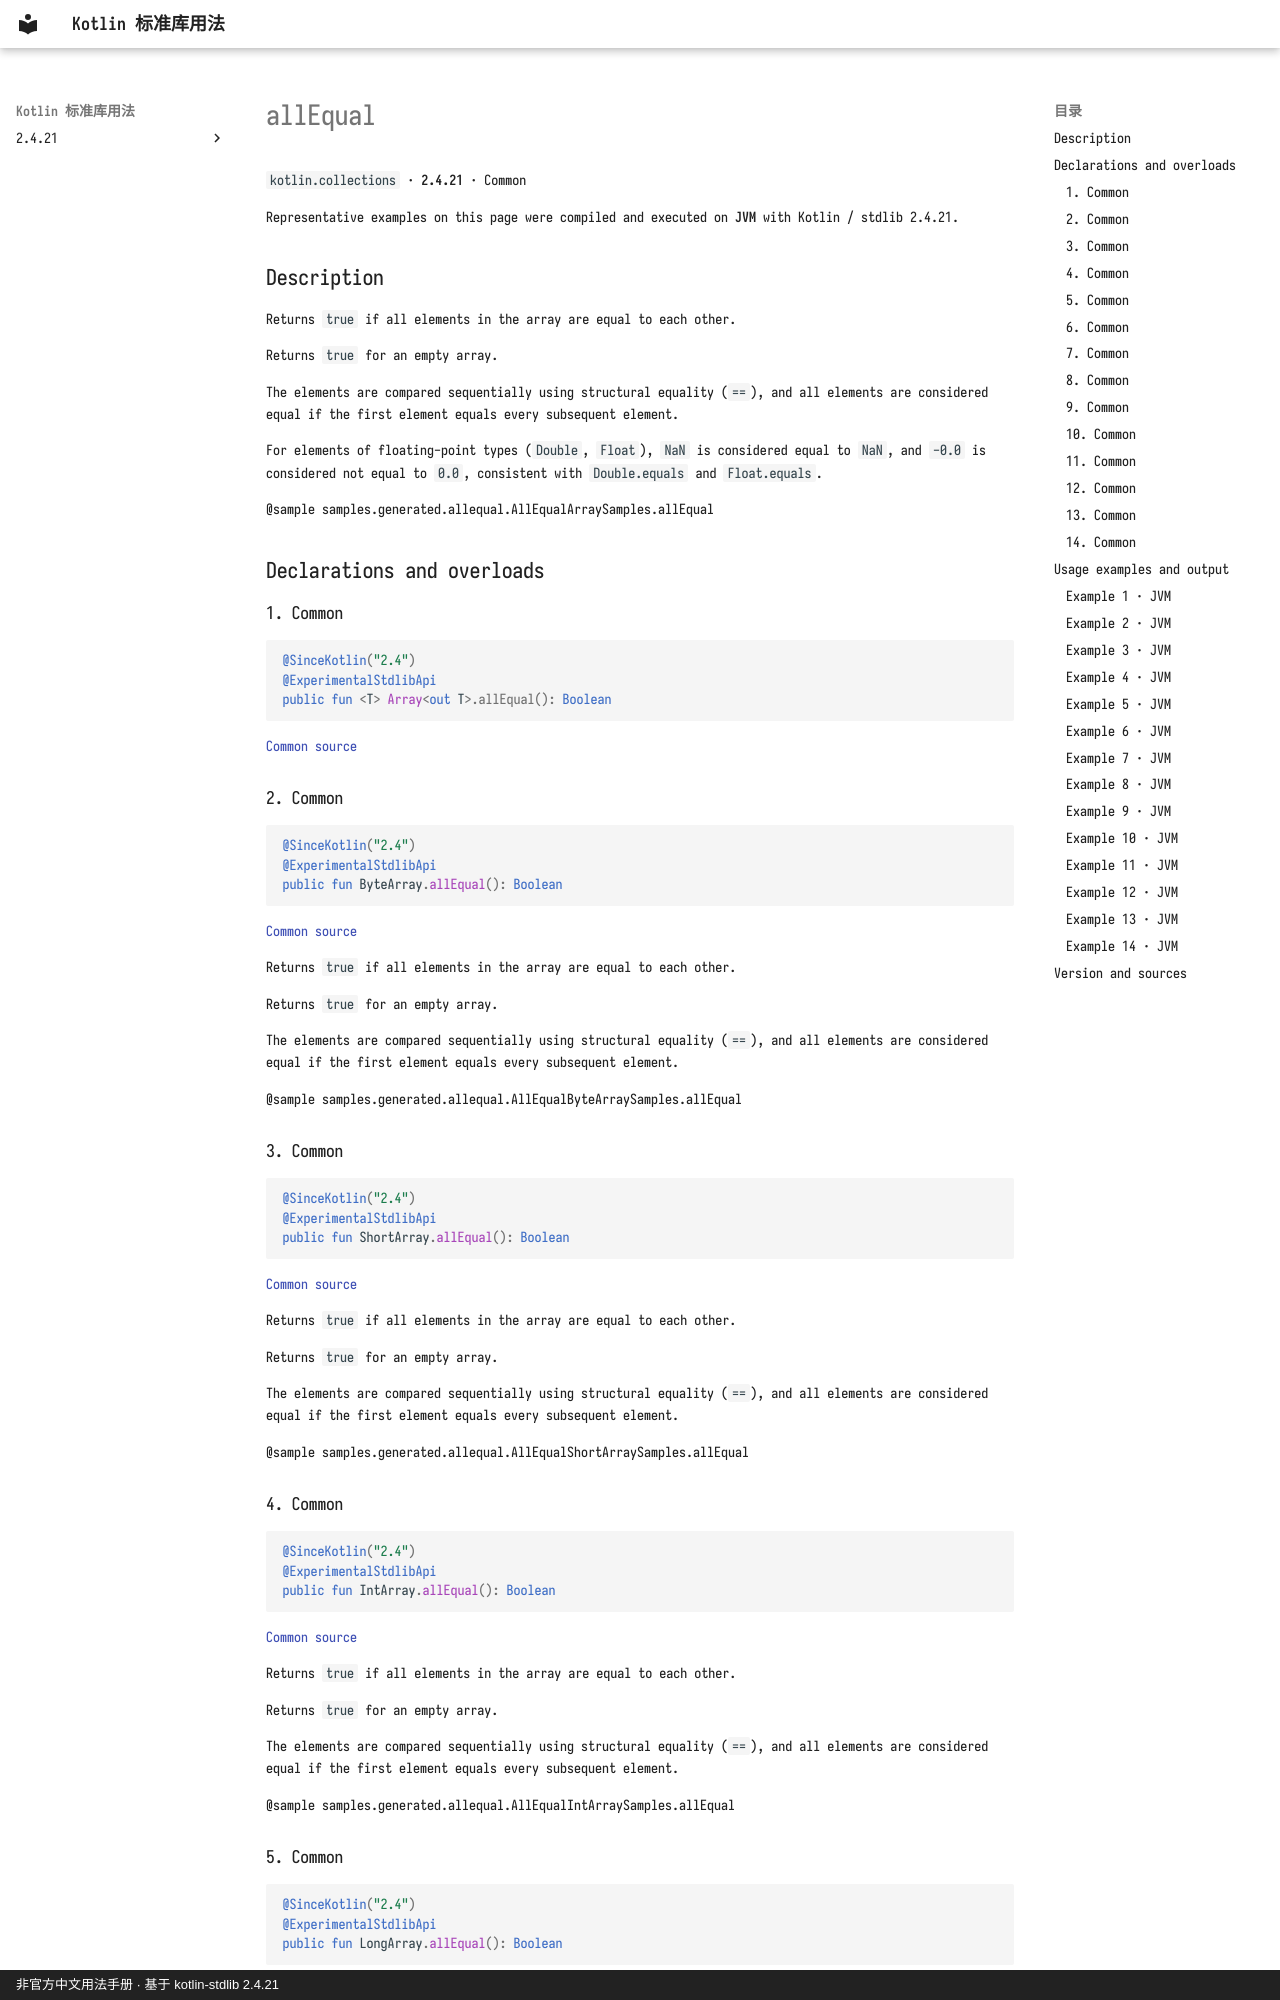

repository: oooooooko/kotlin-stdlib-docs · page: en/api/kotlin.collections/allequal--fc1973f3/index.html · generator: mkdocs · copyright: 非官方中文用法手册 · 基于 kotlin-stdlib 2.4.21

# allEqual

`kotlin.collections` · **2.4.21** · Common

Representative examples on this page were compiled and executed on **JVM** with Kotlin / stdlib 2.4.21.

## Description

Returns `true` if all elements in the array are equal to each other.

Returns `true` for an empty array.

The elements are compared sequentially using structural equality (`==`),
and all elements are considered equal if the first element equals
every subsequent element.

For elements of floating-point types (`Double`, `Float`), `NaN` is considered equal to `NaN`,
and `-0.0` is considered not equal to `0.0`, consistent with `Double.equals` and `Float.equals`.

@sample samples.generated.allequal.AllEqualArraySamples.allEqual

## Declarations and overloads

### 1. Common

```kotlin
@SinceKotlin("2.4")
@ExperimentalStdlibApi
public fun <T> Array<out T>.allEqual(): Boolean
```

[Common source](https://github.com/JetBrains/kotlin/blob/v2.4.21/libraries/stdlib/common/src/generated/_Arrays.kt#L14718)

### 2. Common

```kotlin
@SinceKotlin("2.4")
@ExperimentalStdlibApi
public fun ByteArray.allEqual(): Boolean
```

[Common source](https://github.com/JetBrains/kotlin/blob/v2.4.21/libraries/stdlib/common/src/generated/_Arrays.kt#L14743)

Returns `true` if all elements in the array are equal to each other.

Returns `true` for an empty array.

The elements are compared sequentially using structural equality (`==`),
and all elements are considered equal if the first element equals
every subsequent element.

@sample samples.generated.allequal.AllEqualByteArraySamples.allEqual

### 3. Common

```kotlin
@SinceKotlin("2.4")
@ExperimentalStdlibApi
public fun ShortArray.allEqual(): Boolean
```

[Common source](https://github.com/JetBrains/kotlin/blob/v2.4.21/libraries/stdlib/common/src/generated/_Arrays.kt#L14765)

Returns `true` if all elements in the array are equal to each other.

Returns `true` for an empty array.

The elements are compared sequentially using structural equality (`==`),
and all elements are considered equal if the first element equals
every subsequent element.

@sample samples.generated.allequal.AllEqualShortArraySamples.allEqual

### 4. Common

```kotlin
@SinceKotlin("2.4")
@ExperimentalStdlibApi
public fun IntArray.allEqual(): Boolean
```

[Common source](https://github.com/JetBrains/kotlin/blob/v2.4.21/libraries/stdlib/common/src/generated/_Arrays.kt#L14787)

Returns `true` if all elements in the array are equal to each other.

Returns `true` for an empty array.

The elements are compared sequentially using structural equality (`==`),
and all elements are considered equal if the first element equals
every subsequent element.

@sample samples.generated.allequal.AllEqualIntArraySamples.allEqual
